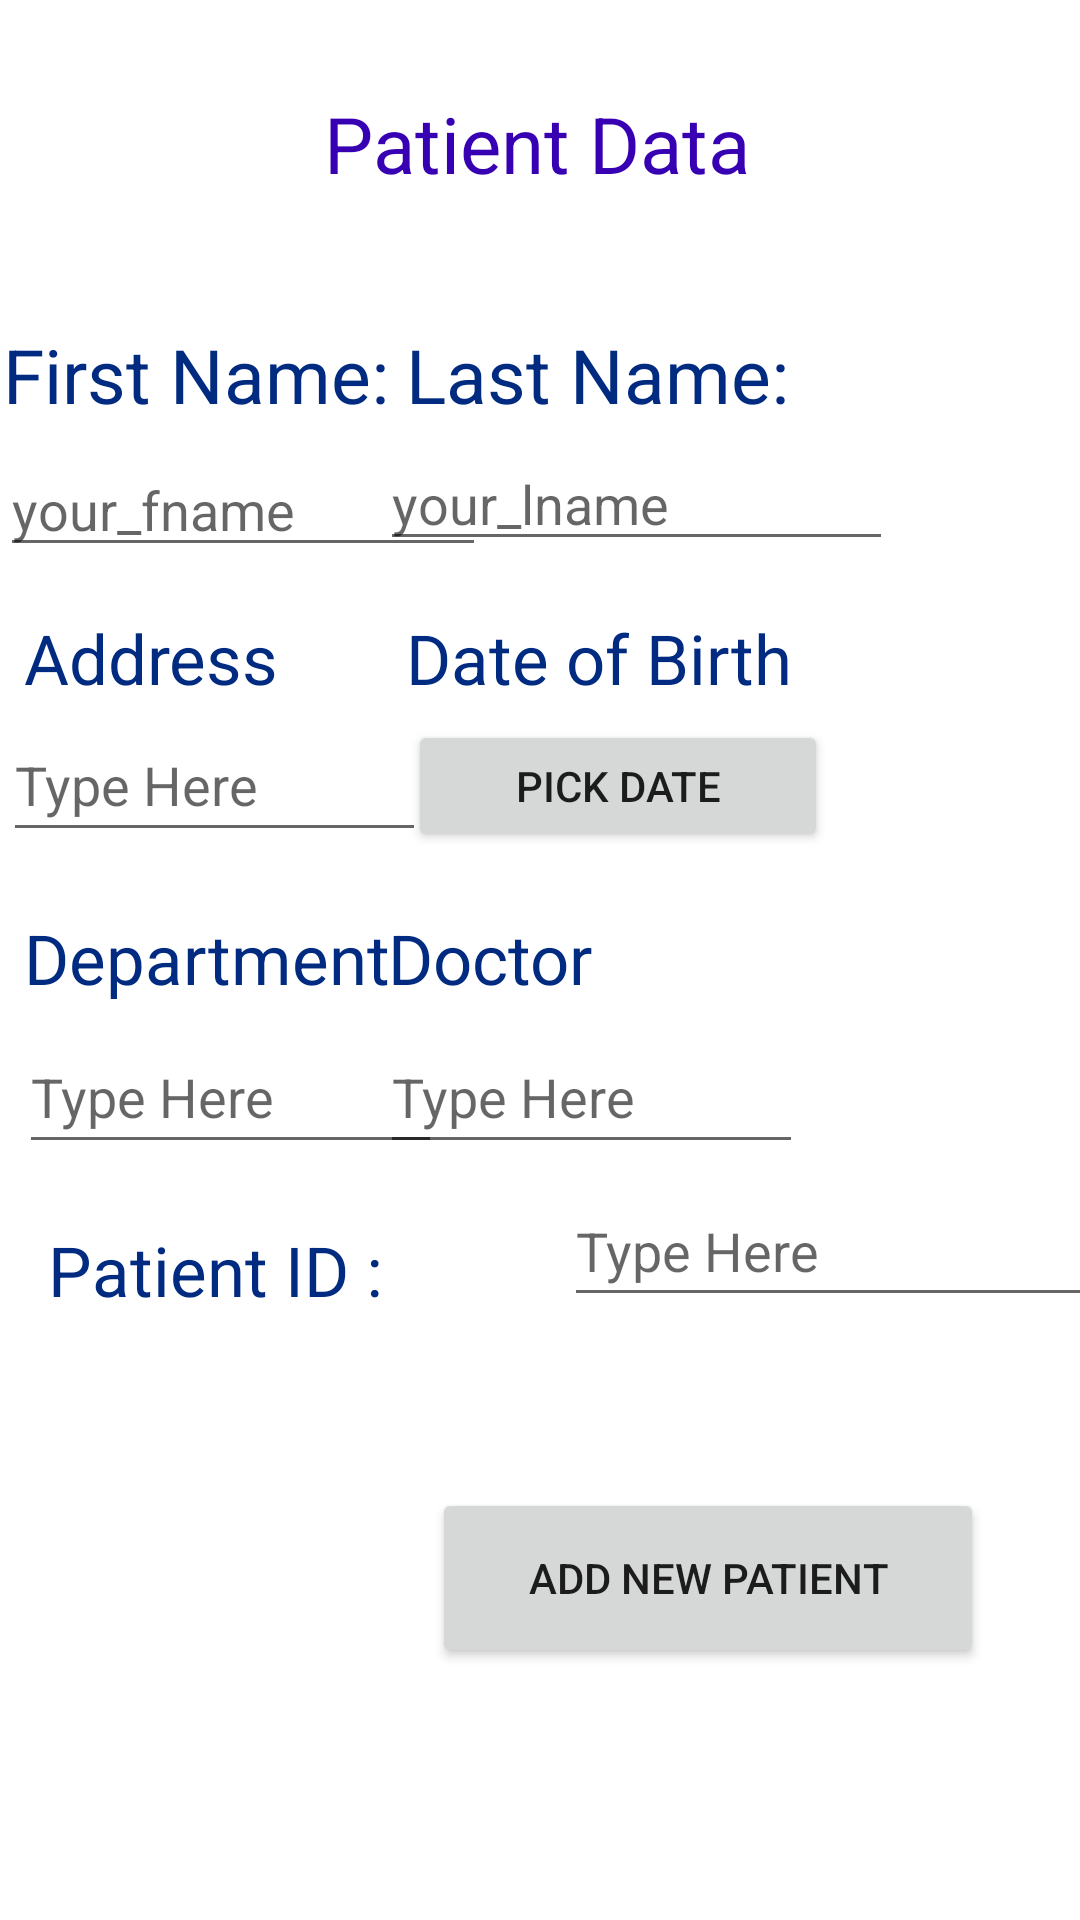

Android layout source for this screen:
<!-- AndroidManifest.xml: application theme Theme.Mapd713_Group4_M2 -->
<!-- res/layout/activity_add_patient.xml -->
<?xml version="1.0" encoding="utf-8"?>
<androidx.constraintlayout.widget.ConstraintLayout xmlns:android="http://schemas.android.com/apk/res/android"
    xmlns:app="http://schemas.android.com/apk/res-auto"
    xmlns:tools="http://schemas.android.com/tools"
    android:layout_width="match_parent"
    android:layout_height="match_parent"
    tools:context=".AddPatient">
    <TextView
        android:layout_width="wrap_content"
        android:layout_height="wrap_content"
        android:text="Patient Data"
        android:textColor="@color/purple_700"
        android:textSize="26sp"
        app:layout_constraintBottom_toBottomOf="parent"
        app:layout_constraintEnd_toEndOf="parent"
        app:layout_constraintHorizontal_bias="0.496"
        app:layout_constraintStart_toStartOf="parent"
        app:layout_constraintTop_toTopOf="parent"
        app:layout_constraintVertical_bias="0.05" />

    <TextView

        android:id="@+id/textFName"
        android:layout_width="136dp"
        android:layout_height="32dp"
        android:layout_alignParentStart="true"
        android:layout_alignParentLeft="true"
        android:layout_alignParentTop="true"
        android:layout_marginTop="108dp"
        android:ems="10"
        android:text="First Name:"
        android:textColor="#002B80"
        android:textSize="25sp"
        app:layout_constraintEnd_toEndOf="parent"
        app:layout_constraintHorizontal_bias="0.005"
        app:layout_constraintStart_toStartOf="parent"
        app:layout_constraintTop_toTopOf="parent"
        tools:ignore="MissingConstraints" />

    <EditText
        android:id="@+id/Fname"
        android:layout_width="162dp"
        android:layout_height="41dp"
        android:layout_alignParentStart="true"
        android:layout_alignParentTop="true"
        android:layout_marginTop="148dp"
        android:ems="10"
        android:hint="your_fname"
        android:inputType="text"
        android:minHeight="48dp"
        android:selectAllOnFocus="true"
        app:layout_constraintEnd_toEndOf="parent"
        app:layout_constraintHorizontal_bias="0.0"
        app:layout_constraintStart_toStartOf="parent"
        app:layout_constraintTop_toTopOf="parent"
        tools:ignore="MissingConstraints" />

    <TextView

        android:id="@+id/textlName"
        android:layout_width="142dp"
        android:layout_height="32dp"
        android:layout_alignParentStart="true"
        android:layout_alignParentLeft="true"
        android:layout_alignParentTop="true"
        android:layout_marginTop="108dp"
        android:ems="10"
        android:text="Last Name:"
        android:textColor="#002B80"
        android:textSize="25sp"
        app:layout_constraintEnd_toEndOf="parent"
        app:layout_constraintHorizontal_bias="0.621"
        app:layout_constraintStart_toStartOf="parent"
        app:layout_constraintTop_toTopOf="parent"
        tools:ignore="MissingConstraints" />

    <EditText
        android:id="@+id/lname"
        android:layout_width="171dp"
        android:layout_height="39dp"
        android:layout_alignParentStart="true"
        android:layout_alignParentTop="true"
        android:layout_marginTop="148dp"
        android:ems="10"
        android:hint="your_lname"
        android:inputType="text"
        android:minHeight="48dp"
        android:selectAllOnFocus="true"
        app:layout_constraintEnd_toEndOf="parent"
        app:layout_constraintHorizontal_bias="0.671"
        app:layout_constraintStart_toStartOf="parent"
        app:layout_constraintTop_toTopOf="parent"
        tools:ignore="MissingConstraints" />

    <TextView
        android:id="@+id/textAddress"
        android:layout_width="130dp"
        android:layout_height="34dp"
        android:layout_alignParentTop="true"
        android:layout_alignParentEnd="true"
        android:layout_marginStart="8dp"
        android:layout_marginTop="204dp"
        android:ems="10"
        android:text="Address"
        android:textColor="#002B80"
        android:textSize="23sp"
        app:layout_constraintStart_toStartOf="parent"
        app:layout_constraintTop_toTopOf="parent"
        tools:ignore="MissingConstraints" />

    <EditText
        android:id="@+id/AddressId"
        android:layout_width="141dp"
        android:layout_height="48dp"
        android:layout_alignParentStart="true"
        android:layout_alignParentTop="true"
        android:layout_alignParentEnd="true"
        android:layout_marginTop="236dp"
        android:hint="Type Here"
        android:inputType="text"
        app:layout_constraintEnd_toEndOf="parent"
        app:layout_constraintHorizontal_bias="0.005"
        app:layout_constraintStart_toStartOf="parent"
        app:layout_constraintTop_toTopOf="parent"
        tools:ignore="MissingConstraints" />

    <TextView
        android:id="@+id/DOB"
        android:layout_width="142dp"
        android:layout_height="29dp"
        android:layout_alignParentTop="true"
        android:layout_alignParentEnd="true"
        android:layout_marginTop="204dp"
        android:ems="10"
        android:text="Date of Birth"
        android:textColor="#002B80"
        android:textSize="23sp"
        app:layout_constraintEnd_toEndOf="parent"
        app:layout_constraintHorizontal_bias="0.621"
        app:layout_constraintStart_toStartOf="parent"
        app:layout_constraintTop_toTopOf="parent"
        tools:ignore="MissingConstraints" />

    <Button
        android:id="@+id/date_picker"
        android:layout_width="140dp"
        android:layout_height="44dp"
        android:layout_marginTop="240dp"
        android:text="pick date"
        app:layout_constraintEnd_toEndOf="parent"
        app:layout_constraintHorizontal_bias="0.618"
        app:layout_constraintStart_toStartOf="parent"
        app:layout_constraintTop_toTopOf="parent" />

    <TextView
        android:id="@+id/tvSelectedDate"
        android:layout_width="wrap_content"
        android:layout_height="wrap_content"
        android:layout_centerHorizontal="true"
        android:layout_centerVertical="true"
        android:layout_marginTop="10dp"
        android:textColor="@color/cardview_light_background"
        android:textSize="30sp"
        android:textStyle="italic|bold"
        tools:ignore="MissingConstraints" />

    <TextView
        android:id="@+id/textDepartment"
        android:layout_width="130dp"
        android:layout_height="34dp"
        android:layout_alignParentTop="true"
        android:layout_alignParentEnd="true"
        android:layout_marginStart="8dp"
        android:layout_marginTop="304dp"
        android:ems="10"
        android:text="Department"
        android:textColor="#002B80"
        android:textSize="23sp"
        app:layout_constraintStart_toStartOf="parent"
        app:layout_constraintTop_toTopOf="parent"
        tools:ignore="MissingConstraints" />

    <EditText
        android:id="@+id/DepartmentId"
        android:layout_width="141dp"
        android:layout_height="48dp"
        android:layout_alignParentStart="true"
        android:layout_alignParentTop="true"
        android:layout_alignParentEnd="true"
        android:layout_marginTop="340dp"
        android:hint="Type Here"
        android:inputType="text"
        app:layout_constraintEnd_toEndOf="parent"
        app:layout_constraintHorizontal_bias="0.029"
        app:layout_constraintStart_toStartOf="parent"
        app:layout_constraintTop_toTopOf="parent"
        tools:ignore="MissingConstraints" />

    <TextView
        android:id="@+id/textDoctor"
        android:layout_width="130dp"
        android:layout_height="34dp"
        android:layout_alignParentTop="true"
        android:layout_alignParentEnd="true"
        android:layout_marginTop="304dp"
        android:ems="10"
        android:text="Doctor"
        android:textColor="#002B80"
        android:textSize="23sp"
        app:layout_constraintEnd_toEndOf="parent"
        app:layout_constraintHorizontal_bias="0.563"
        app:layout_constraintStart_toStartOf="parent"
        app:layout_constraintTop_toTopOf="parent"
        tools:ignore="MissingConstraints" />

    <EditText
        android:id="@+id/DoctorId"
        android:layout_width="141dp"
        android:layout_height="48dp"
        android:layout_alignParentStart="true"
        android:layout_alignParentTop="true"
        android:layout_alignParentEnd="true"
        android:layout_marginTop="340dp"
        android:hint="Type Here"
        android:inputType="text"
        app:layout_constraintEnd_toEndOf="parent"
        app:layout_constraintHorizontal_bias="0.579"
        app:layout_constraintStart_toStartOf="parent"
        app:layout_constraintTop_toTopOf="parent"
        tools:ignore="MissingConstraints" />

    <TextView
        android:id="@+id/TextPatientId"
        android:layout_width="130dp"
        android:layout_height="34dp"
        android:layout_alignParentTop="true"
        android:layout_alignParentEnd="true"
        android:layout_marginStart="16dp"
        android:layout_marginTop="408dp"
        android:ems="10"
        android:text="Patient ID :"
        android:textColor="#002B80"
        android:textSize="23sp"
        app:layout_constraintStart_toStartOf="parent"
        app:layout_constraintTop_toTopOf="parent"
        tools:ignore="MissingConstraints" />

    <EditText
        android:id="@+id/patientId"
        android:layout_width="247dp"
        android:layout_height="47dp"

        android:layout_marginStart="188dp"
        android:layout_marginTop="392dp"

        android:hint="Type Here"
        android:inputType="text"
        app:layout_constraintStart_toStartOf="parent"
        app:layout_constraintTop_toTopOf="parent"
        tools:ignore="MissingConstraints" />

    <Button
        android:id="@+id/AddNewPatient"
        android:layout_width="184dp"
        android:layout_height="60dp"
        android:layout_marginStart="144dp"
        android:layout_marginTop="496dp"
        android:text="Add New Patient"
        app:layout_constraintStart_toStartOf="parent"
        app:layout_constraintTop_toTopOf="parent" />
</androidx.constraintlayout.widget.ConstraintLayout>
<!-- resources referenced by this layout -->
<resources>
  <style name="Theme.Mapd713_Group4_M2" parent="Theme.MaterialComponents.DayNight.DarkActionBar">
          
          <item name="colorPrimary">@color/purple_500</item>
          <item name="colorPrimaryVariant">@color/purple_700</item>
          <item name="colorOnPrimary">@color/white</item>
          
          <item name="colorSecondary">@color/teal_200</item>
          <item name="colorSecondaryVariant">@color/teal_700</item>
          <item name="colorOnSecondary">@color/black</item>
          
          <item name="android:statusBarColor">?attr/colorPrimaryVariant</item>
          
      </style>
  <!-- not gathered from this repository: default colours our renderer supplied (Android Studio template values) -->
  <color name="purple_500">#FF6200EE</color>
  <color name="purple_700">#FF3700B3</color>
  <color name="teal_200">#FF03DAC5</color>
  <color name="teal_700">#FF018786</color>
  <color name="black">#FF000000</color>
  <color name="white">#FFFFFFFF</color>
</resources>
